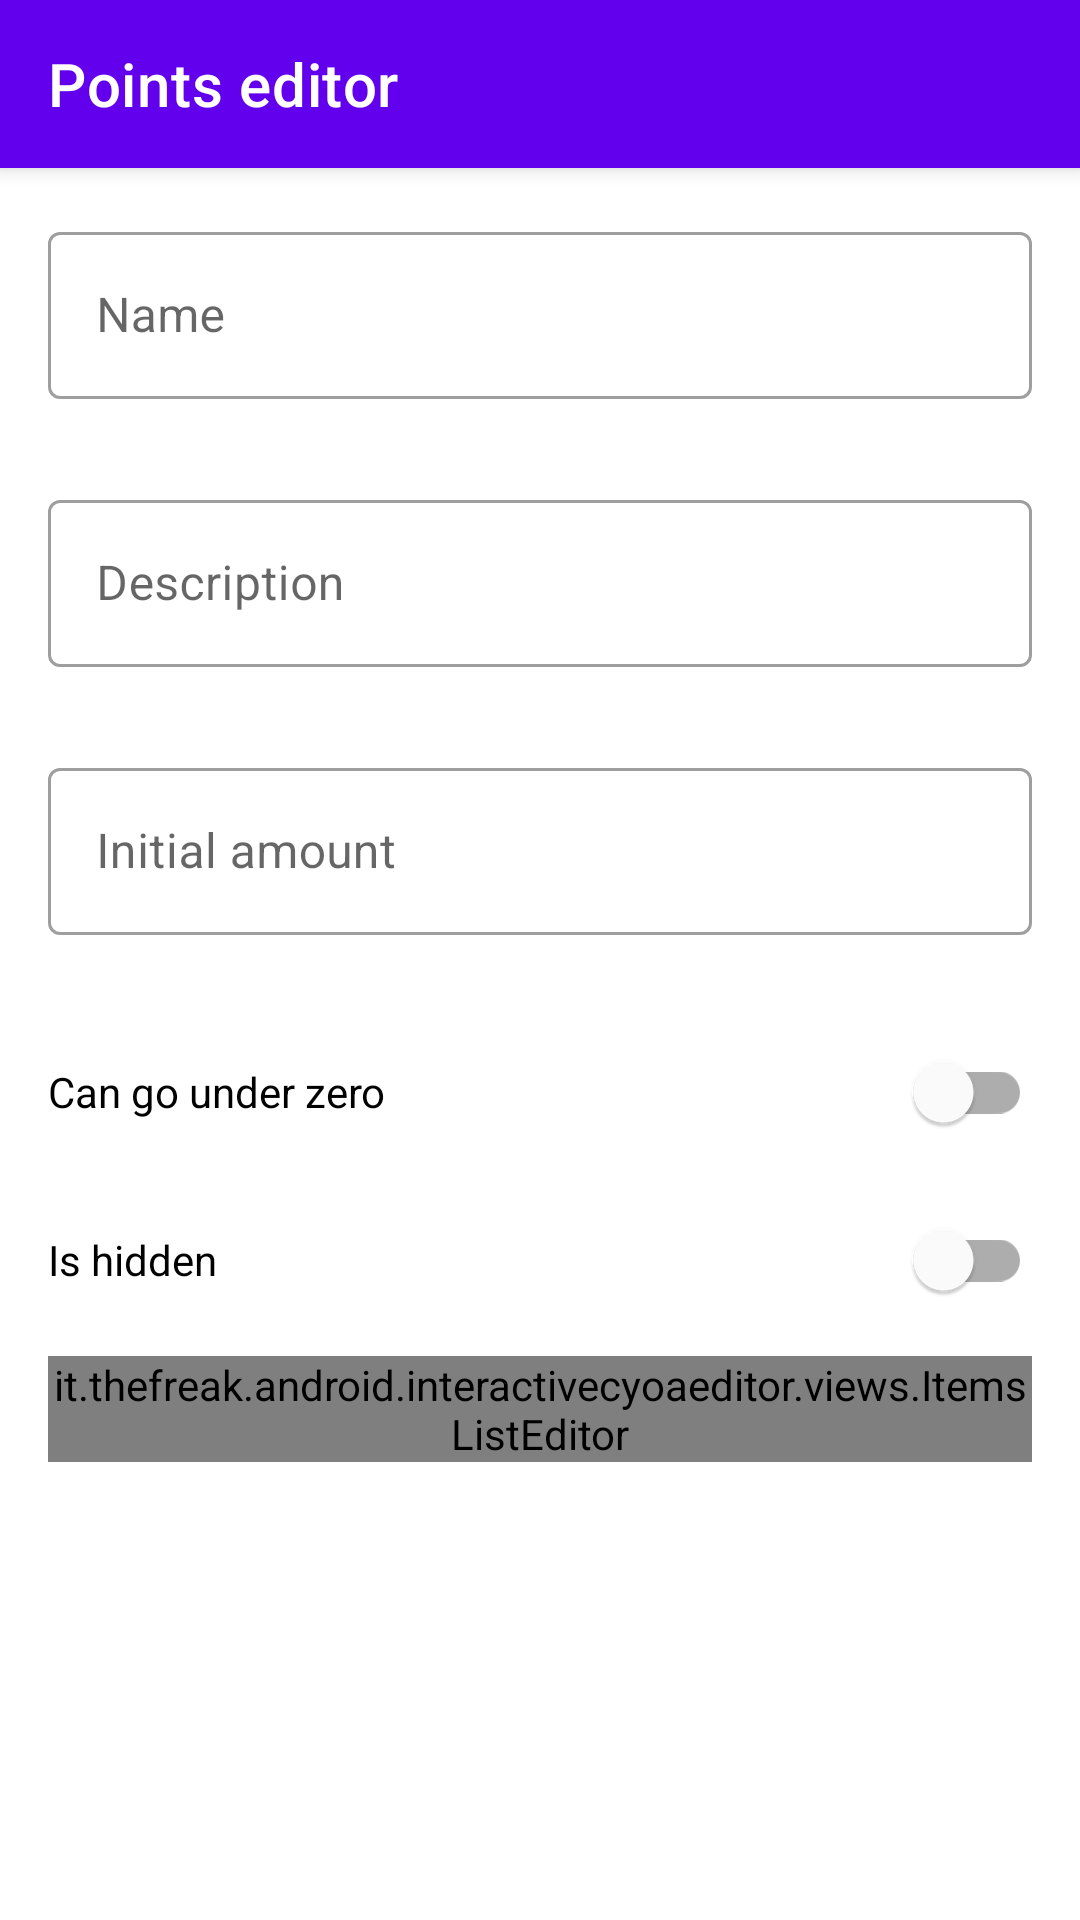

Produce the Android XML layout that renders to this screen, including the resource entries it uses.
<!-- AndroidManifest.xml: application theme Theme.InteractiveCYOAEditor -->
<!-- res/layout/point_state_form_fragment.xml -->
<?xml version="1.0" encoding="utf-8"?>
<androidx.coordinatorlayout.widget.CoordinatorLayout xmlns:android="http://schemas.android.com/apk/res/android"
    xmlns:app="http://schemas.android.com/apk/res-auto"
    android:layout_width="match_parent"
    android:layout_height="match_parent">
    <com.google.android.material.appbar.AppBarLayout
        android:layout_width="match_parent"
        android:layout_height="wrap_content">
        <com.google.android.material.appbar.MaterialToolbar
            android:id="@+id/topAppBar"
            android:layout_width="match_parent"
            android:layout_height="?attr/actionBarSize"
            app:title="@string/point_state_form_fragment_title"
            app:navigationIcon="@drawable/ic_baseline_arrow_back_24"
            style="@style/Widget.MaterialComponents.Toolbar.Primary" />
    </com.google.android.material.appbar.AppBarLayout>

    <androidx.core.widget.NestedScrollView
        android:layout_width="match_parent"
        android:layout_height="match_parent"
        app:layout_behavior="@string/appbar_scrolling_view_behavior"
        android:background="?android:attr/windowBackground">

        <androidx.constraintlayout.widget.ConstraintLayout
            android:layout_width="match_parent"
            android:layout_height="match_parent">

            <com.google.android.material.textfield.TextInputLayout
                android:id="@+id/name_field_layout"
                style="@style/Widget.MaterialComponents.TextInputLayout.OutlinedBox"
                android:layout_width="0dp"
                android:layout_height="wrap_content"
                android:layout_marginStart="16dp"
                android:layout_marginTop="16dp"
                android:layout_marginEnd="16dp"
                android:visibility="visible"
                app:endIconMode="clear_text"
                app:errorEnabled="true"
                app:layout_constraintEnd_toEndOf="parent"
                app:layout_constraintStart_toStartOf="parent"
                app:layout_constraintTop_toTopOf="parent">

                <com.google.android.material.textfield.TextInputEditText
                    android:id="@+id/name_field"
                    android:layout_width="match_parent"
                    android:layout_height="wrap_content"
                    android:hint="@string/name_field_hint"
                    android:inputType="textPersonName"
                    android:maxLines="1" />
            </com.google.android.material.textfield.TextInputLayout>

            <com.google.android.material.textfield.TextInputLayout
                android:id="@+id/description_field_layout"
                style="@style/Widget.MaterialComponents.TextInputLayout.OutlinedBox"
                android:layout_width="0dp"
                android:layout_height="wrap_content"
                android:layout_marginStart="16dp"
                android:layout_marginTop="8dp"
                android:layout_marginEnd="16dp"
                android:visibility="visible"
                app:endIconMode="clear_text"
                app:errorEnabled="true"
                app:layout_constraintEnd_toEndOf="parent"
                app:layout_constraintStart_toStartOf="parent"
                app:layout_constraintTop_toBottomOf="@+id/name_field_layout">

                <com.google.android.material.textfield.TextInputEditText
                    android:id="@+id/description_field"
                    android:layout_width="match_parent"
                    android:layout_height="wrap_content"
                    android:hint="@string/description_field_hint"
                    android:inputType="textMultiLine" />
            </com.google.android.material.textfield.TextInputLayout>

            <com.google.android.material.textfield.TextInputLayout
                android:id="@+id/initial_amount_field_layout"
                style="@style/Widget.MaterialComponents.TextInputLayout.OutlinedBox"
                android:layout_width="0dp"
                android:layout_height="wrap_content"
                android:layout_marginStart="16dp"
                android:layout_marginTop="8dp"
                android:layout_marginEnd="16dp"
                android:visibility="visible"
                app:endIconMode="clear_text"
                app:errorEnabled="true"
                app:layout_constraintEnd_toEndOf="parent"
                app:layout_constraintStart_toStartOf="parent"
                app:layout_constraintTop_toBottomOf="@+id/description_field_layout">

                <com.google.android.material.textfield.TextInputEditText
                    android:id="@+id/initial_amount_field"
                    android:layout_width="match_parent"
                    android:layout_height="wrap_content"
                    android:hint="@string/initial_amount_field_hint"
                    android:inputType="number" />
            </com.google.android.material.textfield.TextInputLayout>

            <com.google.android.material.switchmaterial.SwitchMaterial
                android:id="@+id/can_go_under_zero_switch_field"
                android:layout_width="0dp"
                android:layout_height="wrap_content"
                android:layout_marginStart="16dp"
                android:layout_marginTop="8dp"
                android:layout_marginEnd="16dp"
                android:layout_marginBottom="16dp"
                android:text="@string/point_type_can_go_under_zero_label"
                app:layout_constraintEnd_toEndOf="parent"
                app:layout_constraintStart_toStartOf="parent"
                app:layout_constraintTop_toBottomOf="@+id/initial_amount_field_layout" />

            <com.google.android.material.switchmaterial.SwitchMaterial
                android:id="@+id/is_hidden_switch_field"
                android:layout_width="0dp"
                android:layout_height="wrap_content"
                android:layout_marginStart="16dp"
                android:layout_marginTop="8dp"
                android:layout_marginEnd="16dp"
                android:text="@string/item_is_hidden_label"
                app:layout_constraintEnd_toEndOf="parent"
                app:layout_constraintStart_toStartOf="parent"
                app:layout_constraintTop_toBottomOf="@+id/can_go_under_zero_switch_field" />

            <it.thefreak.android.interactivecyoaeditor.views.ItemsListEditor
                android:id="@+id/requirements_list"
                android:layout_width="match_parent"
                android:layout_height="wrap_content"
                android:layout_marginStart="16dp"
                android:layout_marginTop="8dp"
                android:layout_marginEnd="16dp"
                app:layout_constraintEnd_toEndOf="parent"
                app:layout_constraintStart_toStartOf="parent"
                app:layout_constraintTop_toBottomOf="@+id/is_hidden_switch_field"
                app:title_text="@string/item_show_requirements_list_field_label" />

        </androidx.constraintlayout.widget.ConstraintLayout>
    </androidx.core.widget.NestedScrollView>
</androidx.coordinatorlayout.widget.CoordinatorLayout>
<!-- resources referenced by this layout -->
<resources>
  <string name="description_field_hint">Description</string>
  <string name="initial_amount_field_hint">Initial amount</string>
  <string name="item_is_hidden_label">Is hidden</string>
  <string name="item_show_requirements_list_field_label">Show if</string>
  <string name="name_field_hint">Name</string>
  <string name="point_state_form_fragment_title">Points editor</string>
  <string name="point_type_can_go_under_zero_label">Can go under zero</string>
  <style name="Theme.InteractiveCYOAEditor" parent="Theme.MaterialComponents.Light.NoActionBar">
          
          <item name="colorPrimary">@color/purple_500</item>
          <item name="colorPrimaryVariant">@color/purple_700</item>
          <item name="colorOnPrimary">@color/white</item>
          
          <item name="colorSecondary">@color/teal_200</item>
          <item name="colorSecondaryVariant">@color/teal_700</item>
          <item name="colorOnSecondary">@color/black</item>
          
          <item name="android:statusBarColor" tools:targetApi="l">?attr/colorPrimaryVariant</item>
          
      </style>
  <!-- not gathered from this repository: default colours our renderer supplied (Android Studio template values) -->
  <color name="purple_500">#FF6200EE</color>
  <color name="purple_700">#FF3700B3</color>
  <color name="teal_200">#FF03DAC5</color>
  <color name="teal_700">#FF018786</color>
  <color name="black">#FF000000</color>
  <color name="white">#FFFFFFFF</color>
</resources>
